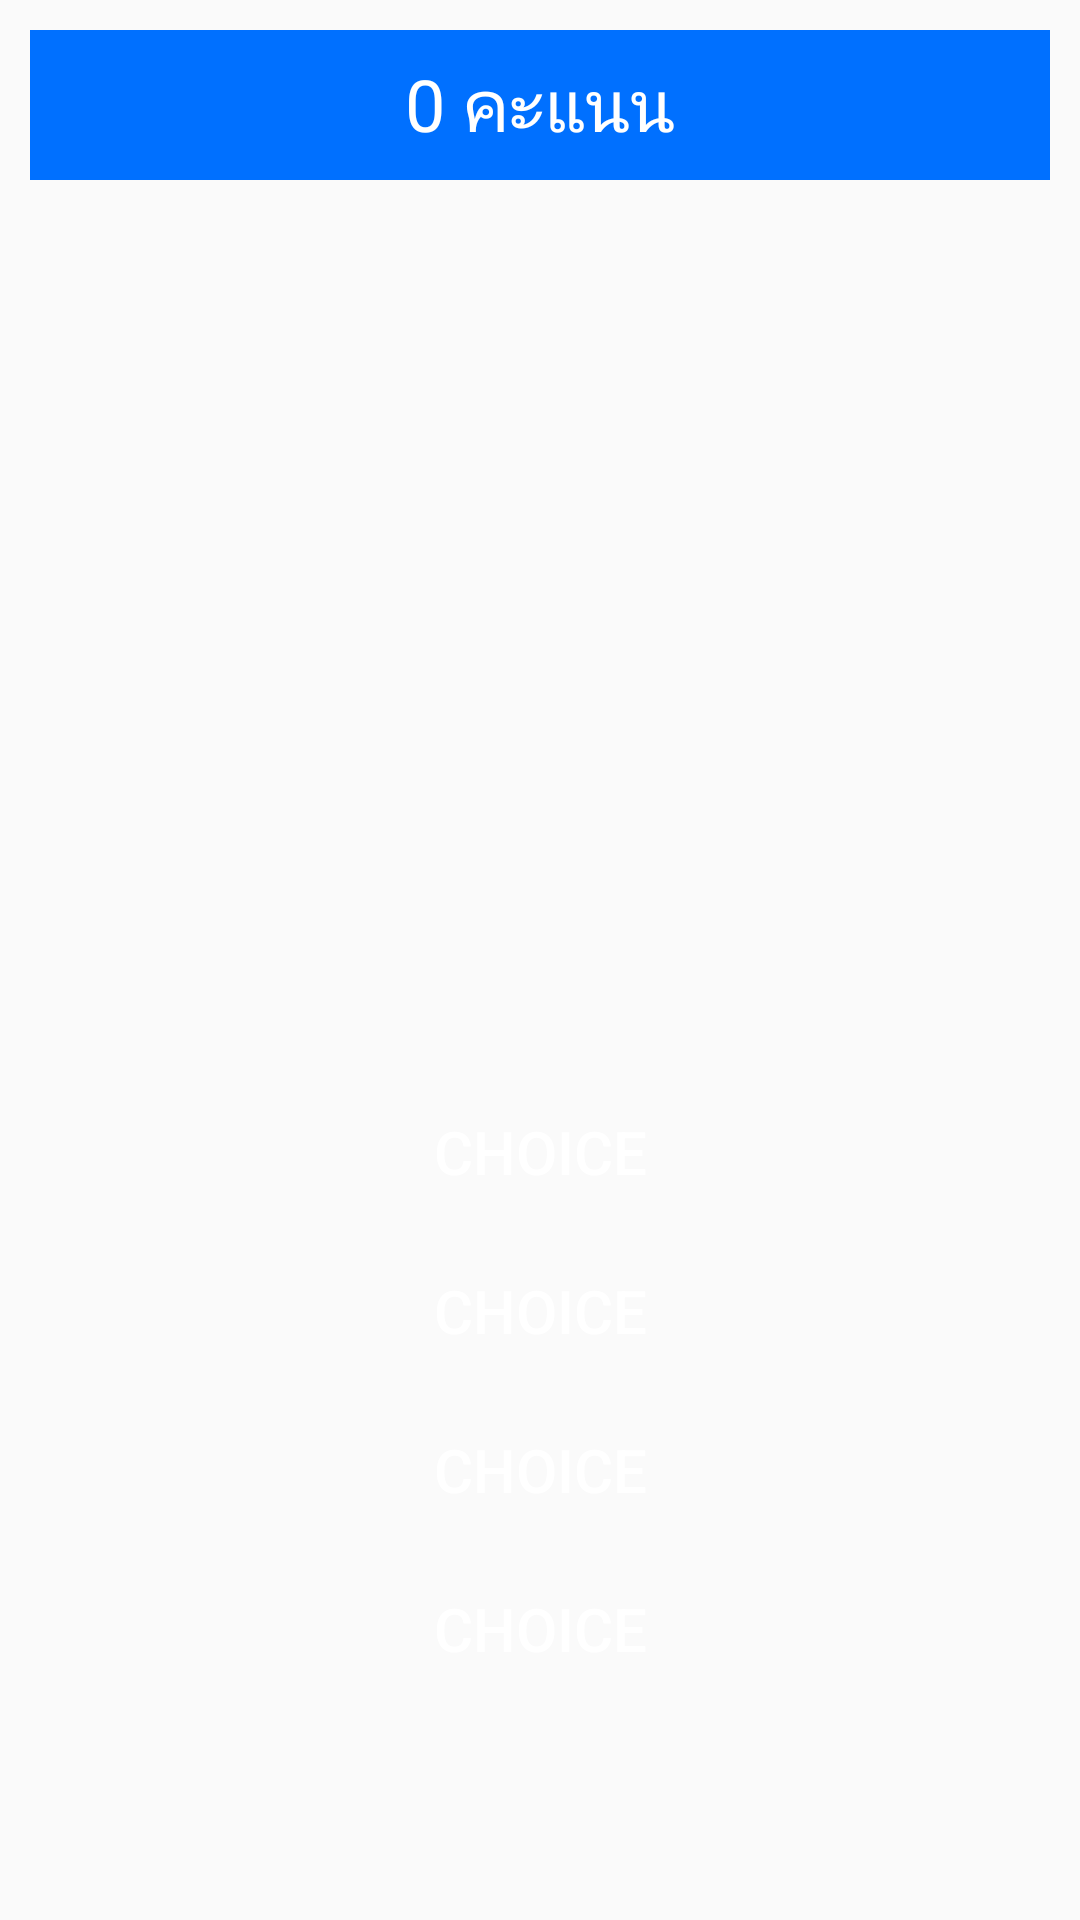

Layout XML and referenced resources for this Android screen:
<!-- AndroidManifest.xml: application theme AppTheme -->
<!-- res/layout/activity_game.xml -->
<?xml version="1.0" encoding="utf-8"?>
<androidx.constraintlayout.widget.ConstraintLayout xmlns:android="http://schemas.android.com/apk/res/android"
    xmlns:app="http://schemas.android.com/apk/res-auto"
    xmlns:tools="http://schemas.android.com/tools"
    android:layout_width="match_parent"
    android:layout_height="match_parent"
    android:background="@drawable/bg_main_port"
    tools:context=".GameActivity">

    <ImageView
        android:id="@+id/question_imageView"
        android:layout_width="0dp"
        android:layout_height="0dp"
        android:layout_marginStart="10dp"
        android:layout_marginEnd="10dp"
        android:contentDescription="@string/picture_of_animal"
        android:scaleType="centerCrop"
        app:layout_constraintDimensionRatio="w,2:3"
        app:layout_constraintEnd_toEndOf="parent"
        app:layout_constraintHorizontal_bias="1.0"
        app:layout_constraintStart_toStartOf="parent"
        app:layout_constraintTop_toBottomOf="@+id/scoreTextV"
        tools:srcCompat="@tools:sample/avatars" />

    <Button
        android:id="@+id/choice_1_button"
        style="@style/ButtonStyle"
        android:layout_width="200dp"
        android:layout_height="wrap_content"
        android:text="@string/choice"
        app:layout_constraintBottom_toTopOf="@+id/choice_2_button"
        app:layout_constraintEnd_toEndOf="parent"
        app:layout_constraintStart_toStartOf="parent"
        app:layout_constraintTop_toBottomOf="@+id/question_imageView"
        app:layout_constraintVertical_chainStyle="packed" />

    <Button
        android:id="@+id/choice_2_button"
        style="@style/ButtonStyle"
        android:layout_width="200dp"
        android:layout_height="wrap_content"
        android:layout_marginTop="5dp"
        android:text="@string/choice"
        app:layout_constraintBottom_toTopOf="@+id/choice_3_button"
        app:layout_constraintEnd_toEndOf="@+id/choice_1_button"
        app:layout_constraintStart_toStartOf="@+id/choice_1_button"
        app:layout_constraintTop_toBottomOf="@+id/choice_1_button" />


    <Button
        android:id="@+id/choice_3_button"
        style="@style/ButtonStyle"
        android:layout_width="200dp"
        android:layout_height="wrap_content"
        android:layout_marginTop="5dp"
        android:text="@string/choice"
        app:layout_constraintBottom_toTopOf="@+id/choice_4_button"
        app:layout_constraintEnd_toEndOf="@+id/choice_2_button"
        app:layout_constraintStart_toStartOf="@+id/choice_2_button"
        app:layout_constraintTop_toBottomOf="@+id/choice_2_button" />

    <Button
        android:id="@+id/choice_4_button"
        style="@style/ButtonStyle"
        android:layout_width="200dp"
        android:layout_height="wrap_content"
        android:layout_marginTop="5dp"
        android:text="@string/choice"
        app:layout_constraintBottom_toBottomOf="parent"
        app:layout_constraintEnd_toEndOf="@+id/choice_3_button"
        app:layout_constraintStart_toStartOf="@+id/choice_3_button"
        app:layout_constraintTop_toBottomOf="@+id/choice_3_button" />

    <TextView
        android:id="@+id/scoreTextV"
        android:layout_width="0dp"
        android:layout_height="50dp"
        android:layout_marginTop="10dp"
        android:background="#0070ff"
        android:gravity="center"
        android:text="@string/score"
        android:textColor="#ffffff"
        android:textSize="24sp"
        app:layout_constraintEnd_toEndOf="@+id/question_imageView"
        app:layout_constraintStart_toStartOf="@+id/question_imageView"
        app:layout_constraintTop_toTopOf="parent" />

</androidx.constraintlayout.widget.ConstraintLayout>
<!-- resources referenced by this layout -->
<resources>
  <string name="choice">Choice</string>
  <string name="picture_of_animal">picture of animal</string>
  <string name="score">0 คะแนน</string>
  <style name="ButtonStyle" parent="Widget.AppCompat.Button">
          <item name="android:textSize">20sp</item>
          <item name="android:textColor">@android:color/white</item>
          <item name="android:background">@drawable/bg_button</item>
      </style>
  <style name="AppTheme" parent="Theme.AppCompat.Light.DarkActionBar">
          
          <item name="colorPrimary">@color/colorPrimary</item>
          <item name="colorPrimaryDark">@color/colorPrimaryDark</item>
          <item name="colorAccent">@color/colorAccent</item>
      </style>
  <!-- not gathered from this repository: default colours our renderer supplied (Android Studio template values) -->
  <color name="colorPrimary">#FF6200EE</color>
  <color name="colorPrimaryDark">#FF3700B3</color>
  <color name="colorAccent">#FF03DAC5</color>
</resources>
